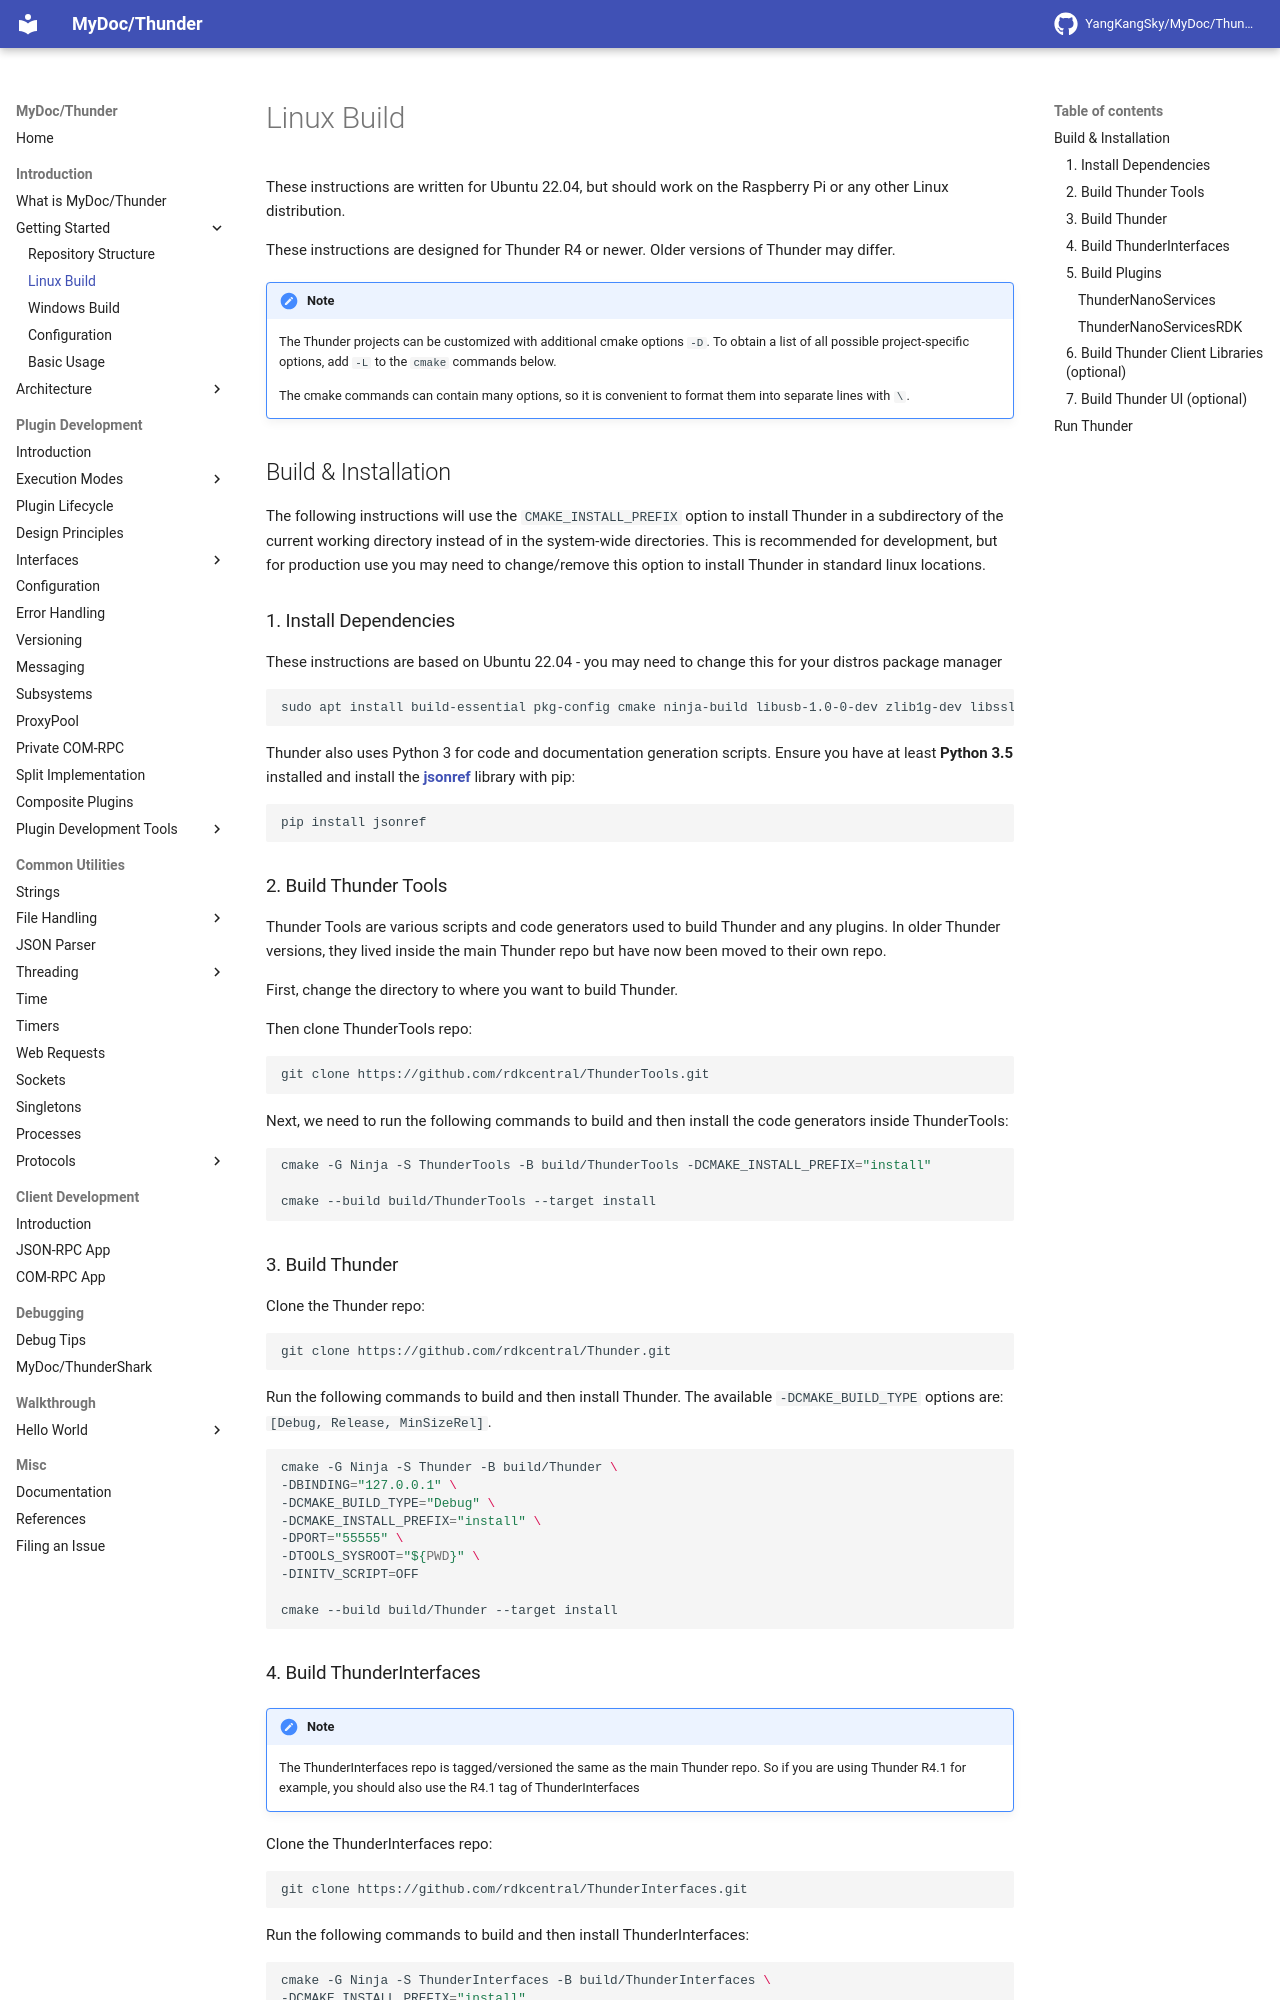

repository: YangKangSky/MyDoc · page: introduction/build_linux/index.html · generator: mkdocs

These instructions are written for Ubuntu 22.04, but should work on the Raspberry Pi or any other Linux distribution.

These instructions are designed for Thunder R4 or newer. Older versions of Thunder may differ.

!!! note
	The Thunder projects can be customized with additional cmake options `-D`. To obtain a list of all possible project-specific options, add `-L` to the `cmake` commands below.
	
	The cmake commands can contain many options, so it is convenient to format them into separate lines with `\`.

## Build & Installation

The following instructions will use the `CMAKE_INSTALL_PREFIX` option to install Thunder in a subdirectory of the current working directory instead of in the system-wide directories. This is recommended for development, but for production use you may need to change/remove this option to install Thunder in standard linux locations.

### 1.  Install Dependencies

These instructions are based on Ubuntu 22.04 - you may need to change this for your distros package manager

```
sudo apt install build-essential pkg-config cmake ninja-build libusb-1.0-0-dev zlib1g-dev libssl-dev
```

Thunder also uses Python 3 for code and documentation generation scripts. Ensure you have at least **Python 3.5** installed and install the [**jsonref**](https://pypi.org/project/jsonref/) library with pip:

```
pip install jsonref
```

### 2. Build  Thunder Tools

Thunder Tools are various scripts and code generators used to build Thunder and any plugins. In older Thunder versions, they lived inside the main Thunder repo but have now been moved to their own repo.

First, change the directory to where you want to build Thunder.

Then clone ThunderTools repo:
```shell
git clone https://github.com/rdkcentral/ThunderTools.git
```
Next, we need to run the following commands to build and then install the code generators inside ThunderTools:
```shell
cmake -G Ninja -S ThunderTools -B build/ThunderTools -DCMAKE_INSTALL_PREFIX="install"

cmake --build build/ThunderTools --target install
```

### 3. Build Thunder

Clone the Thunder repo:

```shell
git clone https://github.com/rdkcentral/Thunder.git
```

Run the following commands to build and then install Thunder. The available `-DCMAKE_BUILD_TYPE` options are: `[Debug, Release, MinSizeRel]`.

```shell
cmake -G Ninja -S Thunder -B build/Thunder \
-DBINDING="127.0.0.1" \
-DCMAKE_BUILD_TYPE="Debug" \
-DCMAKE_INSTALL_PREFIX="install" \
-DPORT="55555" \
-DTOOLS_SYSROOT="${PWD}" \
-DINITV_SCRIPT=OFF 

cmake --build build/Thunder --target install
```

### 4. Build ThunderInterfaces

!!! note
	The ThunderInterfaces repo is tagged/versioned the same as the main Thunder repo. So if you are using Thunder R4.1 for example, you should also use the R4.1 tag of ThunderInterfaces

Clone the ThunderInterfaces repo:

```shell
git clone https://github.com/rdkcentral/ThunderInterfaces.git
```

Run the following commands to build and then install ThunderInterfaces:

```shell
cmake -G Ninja -S ThunderInterfaces -B build/ThunderInterfaces \
-DCMAKE_INSTALL_PREFIX="install"

cmake --build build/ThunderInterfaces --target install
```

### 5. Build Plugins

The exact repo and steps here will depend on exactly which plugins you want to build.
